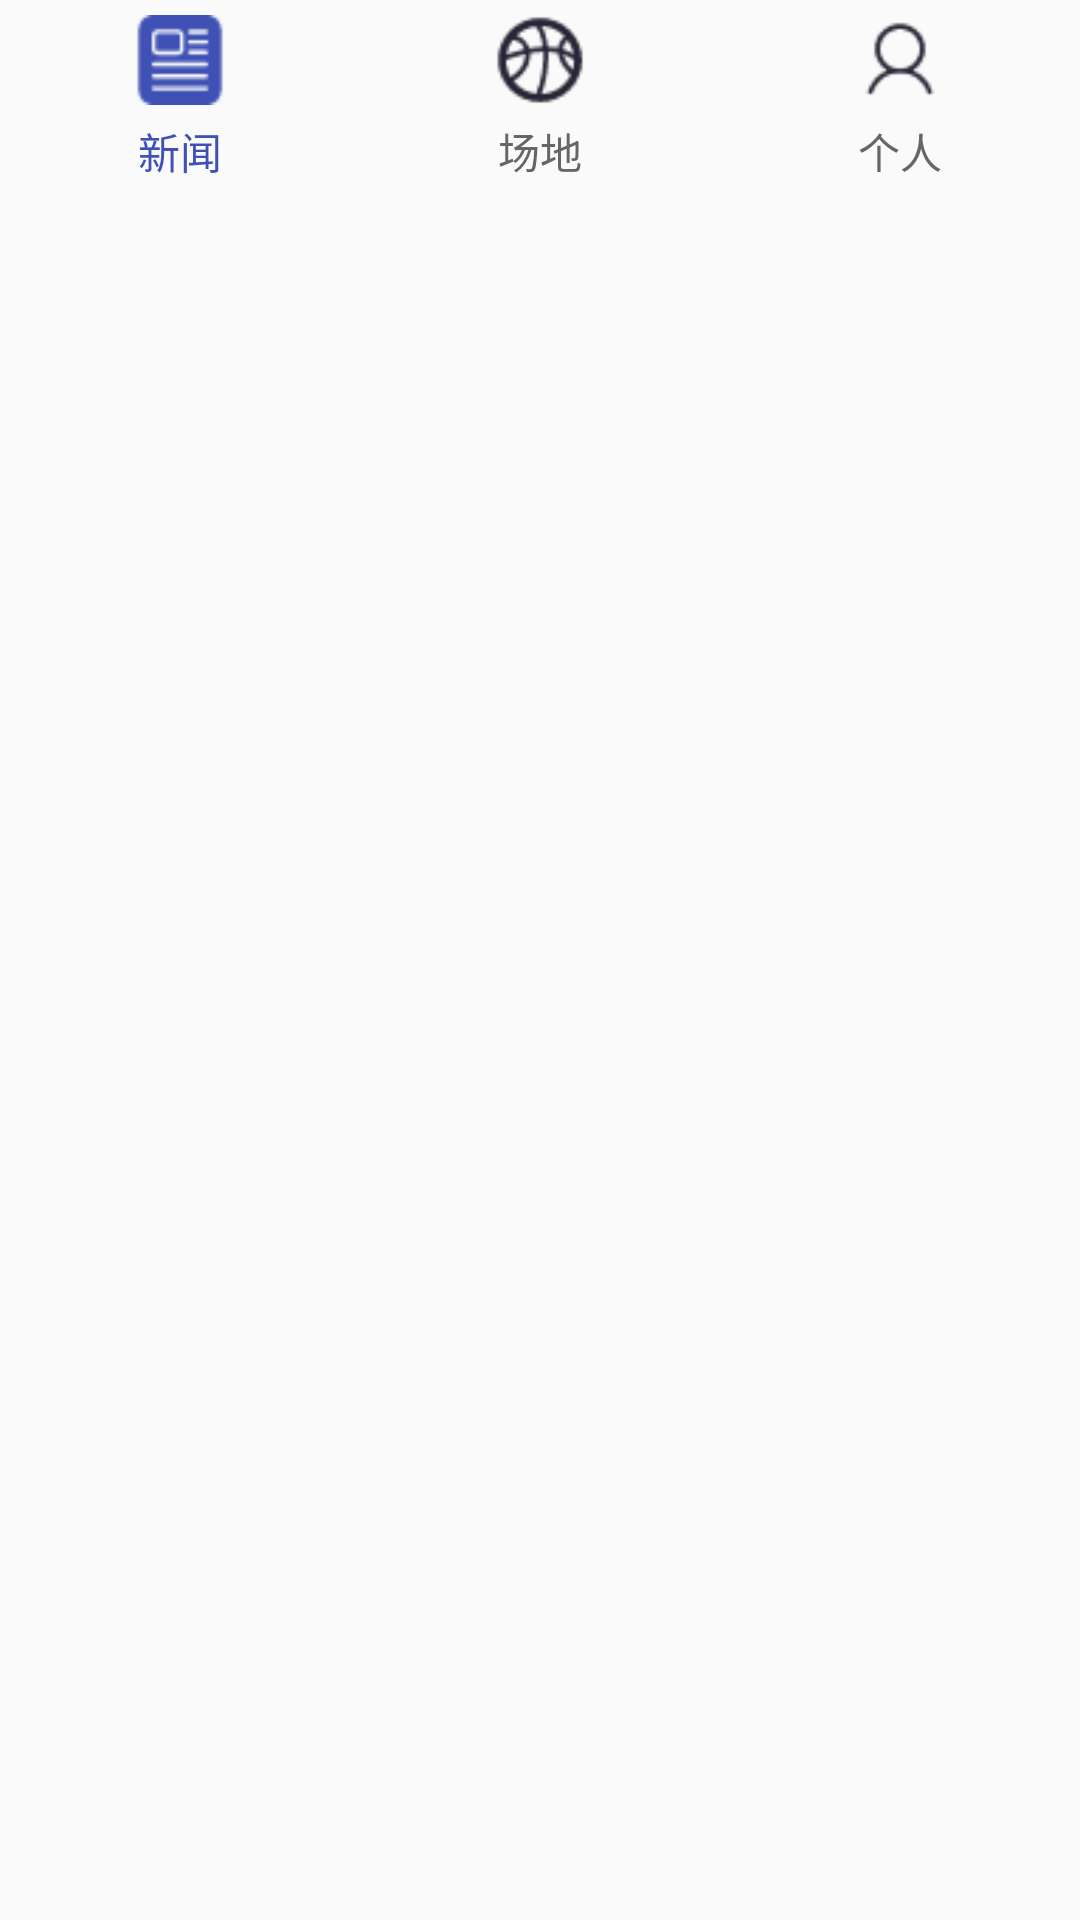

Here is an Android app screen rendered from its layout file. Give the layout XML and the strings, colors and styles it references.
<!-- AndroidManifest.xml: application theme AppTheme -->
<!-- res/layout/bottom_bar_layout.xml -->
<?xml version="1.0" encoding="utf-8"?>
<LinearLayout xmlns:android="http://schemas.android.com/apk/res/android"
    android:orientation="horizontal" android:layout_width="match_parent"
    android:layout_height="wrap_content"
    android:background="@drawable/selectable_background"
    >
    <LinearLayout
        android:id="@+id/fragemnt1"
        android:layout_weight="1"
        android:layout_width="match_parent"
        android:orientation="vertical"
        android:layout_height="wrap_content">
        <ImageView
            android:id="@+id/news_image"
            android:layout_marginTop="5dp"
            android:src="@drawable/news_chosed"
            android:gravity="center"
            android:layout_width="30dp"
            android:layout_gravity="center_horizontal"
            android:layout_height="30dp"
            android:layout_marginBottom="5dp"/>
        <TextView
            android:id="@+id/news_text"
            android:layout_marginBottom="5dp"
            android:layout_gravity="center_horizontal"
            android:gravity="center"
            android:layout_width="30dp"
            android:layout_height="wrap_content"
            android:text="新闻"
            android:textColor="@color/colorPrimary"/>

    </LinearLayout>
    <LinearLayout
        android:id="@+id/fragemnt2"
        android:layout_weight="1"
        android:layout_width="match_parent"
        android:orientation="vertical"
        android:layout_height="wrap_content">
        <ImageView
            android:layout_marginTop="5dp"
            android:id="@+id/stadium_image"
            android:src="@drawable/stadium"
            android:layout_marginBottom="5dp"
            android:gravity="center"
            android:layout_gravity="center_horizontal"
            android:layout_width="30dp"
            android:layout_height="30dp" />
        <TextView
            android:textColor="@color/text_default"
            android:id="@+id/stadium_text"
            android:layout_marginBottom="5dp"
            android:gravity="center"
            android:layout_gravity="center_horizontal"
            android:layout_width="30dp"
            android:layout_height="wrap_content"
            android:text="场地"/>

    </LinearLayout>
    <LinearLayout
        android:id="@+id/fragemnt3"
        android:layout_weight="1"
        android:layout_width="match_parent"
        android:orientation="vertical"
        android:layout_height="wrap_content">
        <ImageView
            android:id="@+id/personal_image"
            android:layout_marginTop="5dp"
            android:src="@drawable/personal"
            android:layout_marginBottom="5dp"
            android:gravity="center"
            android:layout_width="30dp"
            android:layout_gravity="center_horizontal"
            android:layout_height="30dp" />
        <TextView
            android:textColor="@color/text_default"
            android:id="@+id/personal_text"
            android:layout_marginBottom="5dp"
            android:gravity="center"
            android:layout_gravity="center_horizontal"
            android:layout_width="30dp"
            android:layout_height="wrap_content"
            android:text="个人"/>

    </LinearLayout>

</LinearLayout>
<!-- resources referenced by this layout -->
<resources>
  <color name="colorPrimary">#3F51B5</color>
  <color name="text_default">#666666</color>
  <!-- drawable news_chosed: png bitmap (drawable, 621 bytes) -->
  <!-- drawable personal: png bitmap (drawable, 733 bytes) -->
  <!-- drawable stadium: png bitmap (drawable, 1098 bytes) -->
  <style name="AppTheme" parent="Theme.AppCompat.Light.DarkActionBar">
          
          <item name="colorPrimary">@color/colorPrimary</item>
          <item name="colorPrimaryDark">@color/colorPrimaryDark</item>
          <item name="colorAccent">@color/colorAccent</item>
      </style>
  <color name="colorPrimaryDark">#303F9F</color>
  <color name="colorAccent">#FF4081</color>
</resources>
